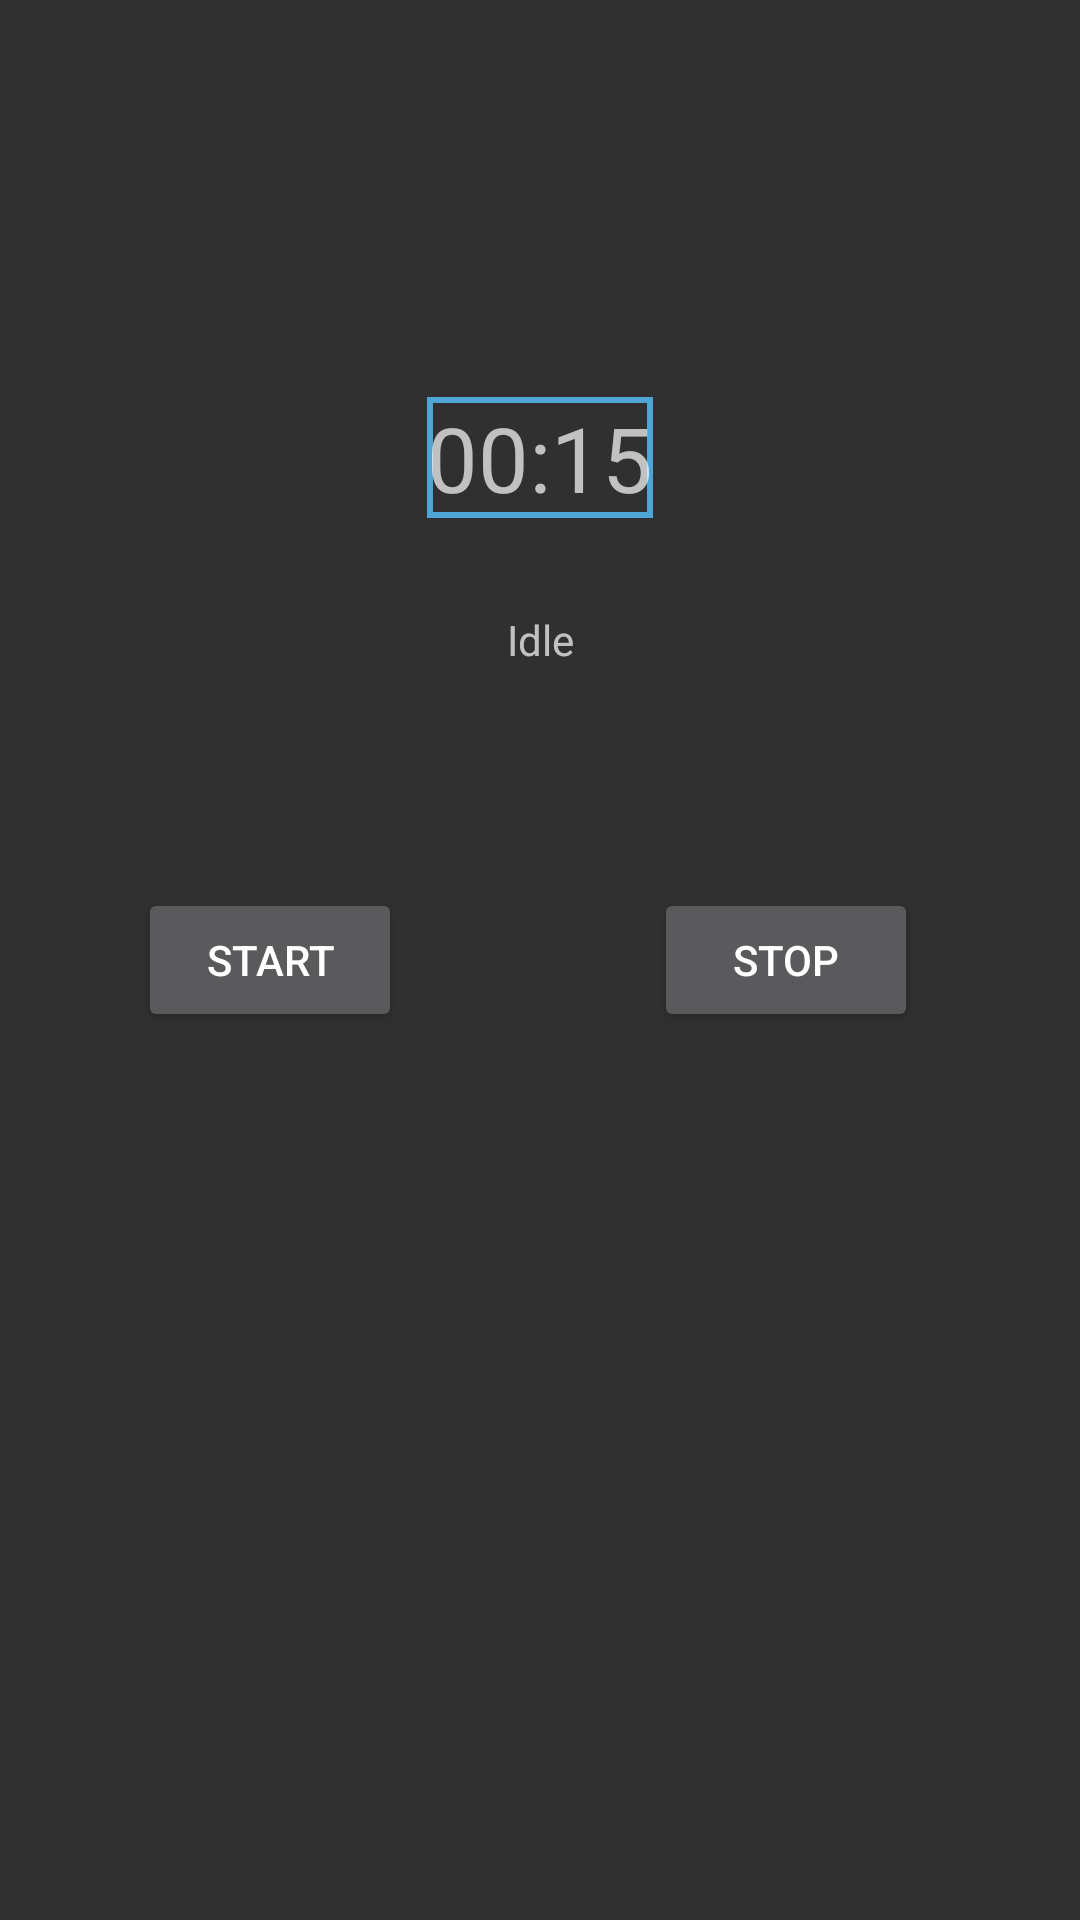

Android layout source for this screen:
<!-- AndroidManifest.xml: application theme DarkTheme -->
<!-- res/layout/activity_main.xml -->
<?xml version="1.0" encoding="utf-8"?>
<android.support.constraint.ConstraintLayout xmlns:android="http://schemas.android.com/apk/res/android"
    xmlns:app="http://schemas.android.com/apk/res-auto"
    xmlns:tools="http://schemas.android.com/tools"
    android:layout_width="match_parent"
    android:layout_height="match_parent"
    tools:context="amul.projects.tomatotimer.MainActivity">

    <TextView
        android:id="@+id/timer"
        android:layout_width="wrap_content"
        android:layout_height="wrap_content"
        android:layout_marginBottom="8dp"
        android:layout_marginLeft="8dp"
        android:layout_marginRight="8dp"
        android:layout_marginTop="8dp"
        android:background="@drawable/textborder"
        android:text="00:15"
        android:textAlignment="center"
        android:textSize="30sp"
        app:layout_constraintBottom_toBottomOf="parent"
        app:layout_constraintLeft_toLeftOf="parent"
        app:layout_constraintRight_toRightOf="parent"
        app:layout_constraintTop_toTopOf="parent"
        app:layout_constraintVertical_bias="0.213" />

    <Button
        android:id="@+id/startBtn"
        android:layout_width="wrap_content"
        android:layout_height="wrap_content"
        android:text="Start"
        app:layout_constraintRight_toLeftOf="@+id/stopBtn"
        android:layout_marginRight="8dp"
        android:layout_marginLeft="8dp"
        app:layout_constraintLeft_toLeftOf="parent"
        app:layout_constraintHorizontal_bias="0.333"
        app:layout_constraintTop_toTopOf="parent"
        android:layout_marginTop="8dp"
        app:layout_constraintBottom_toBottomOf="parent"
        android:layout_marginBottom="8dp" />

    <Button
        android:id="@+id/stopBtn"
        android:layout_width="wrap_content"
        android:layout_height="wrap_content"
        android:text="Stop"
        android:layout_marginRight="54dp"
        app:layout_constraintRight_toRightOf="parent"
        app:layout_constraintTop_toTopOf="parent"
        android:layout_marginTop="8dp"
        app:layout_constraintBottom_toBottomOf="parent"
        android:layout_marginBottom="8dp" />

    <TextView
        android:id="@+id/statusText"
        android:layout_width="wrap_content"
        android:layout_height="wrap_content"
        android:layout_marginBottom="8dp"
        android:layout_marginTop="8dp"
        android:text="Idle"
        app:layout_constraintBottom_toBottomOf="parent"
        app:layout_constraintTop_toBottomOf="@+id/timer"
        app:layout_constraintVertical_bias="0.053"
        android:layout_marginLeft="8dp"
        app:layout_constraintLeft_toLeftOf="parent"
        android:layout_marginRight="8dp"
        app:layout_constraintRight_toRightOf="parent" />
</android.support.constraint.ConstraintLayout>
<!-- resources referenced by this layout -->
<resources>
  <!-- drawable textborder (drawable) -->
  <shape xmlns:android="http://schemas.android.com/apk/res/android" android:shape="rectangle" >
      <stroke android:width="2dip" android:color="#4fa5d5"/>
  </shape>
  <style name="DarkTheme" parent="Theme.AppCompat.NoActionBar">
          
          <item name="colorPrimary">@color/colorPrimary</item>
          <item name="colorPrimaryDark">@color/colorPrimaryDark</item>
          <item name="colorAccent">@color/colorAccent</item>
      </style>
  <color name="colorPrimary">#3F51B5</color>
  <color name="colorPrimaryDark">#303F9F</color>
  <color name="colorAccent">#FF4081</color>
</resources>
